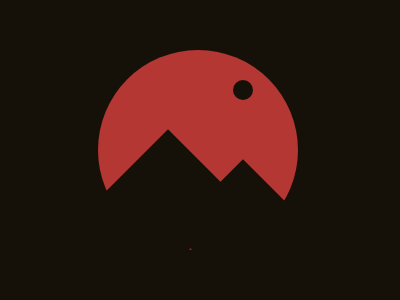

Write a web page that renders exactly this picture using CSS.

<div class="s"></div>
<div class="sq"></div>
<div class="sqt"></div>
<div class="moon"></div>
<style>
  body{
    background:#151109;
  }
  .s{
    width:200;
    height:200;
    background:#B53733;
    border-radius:50%;
    margin-top:50;
    margin-left:90;
  }
  .sq{
    width:100;
    height:100;
    background:#151109;
    margin-top:-100;
    margin-left:110;
    transform:rotate(45deg);
  }
  .sqt{
    width:100;
    height:100;
    background:#151109;
    margin-left:185;
    transform:rotate(45deg);
    margin-top:-70;
  }
  .moon{
    width:20;
    height:20;
    background:#151109;
    border-radius:50%;
    margin-top:-200;
    margin-left:225;
  }
</style>
